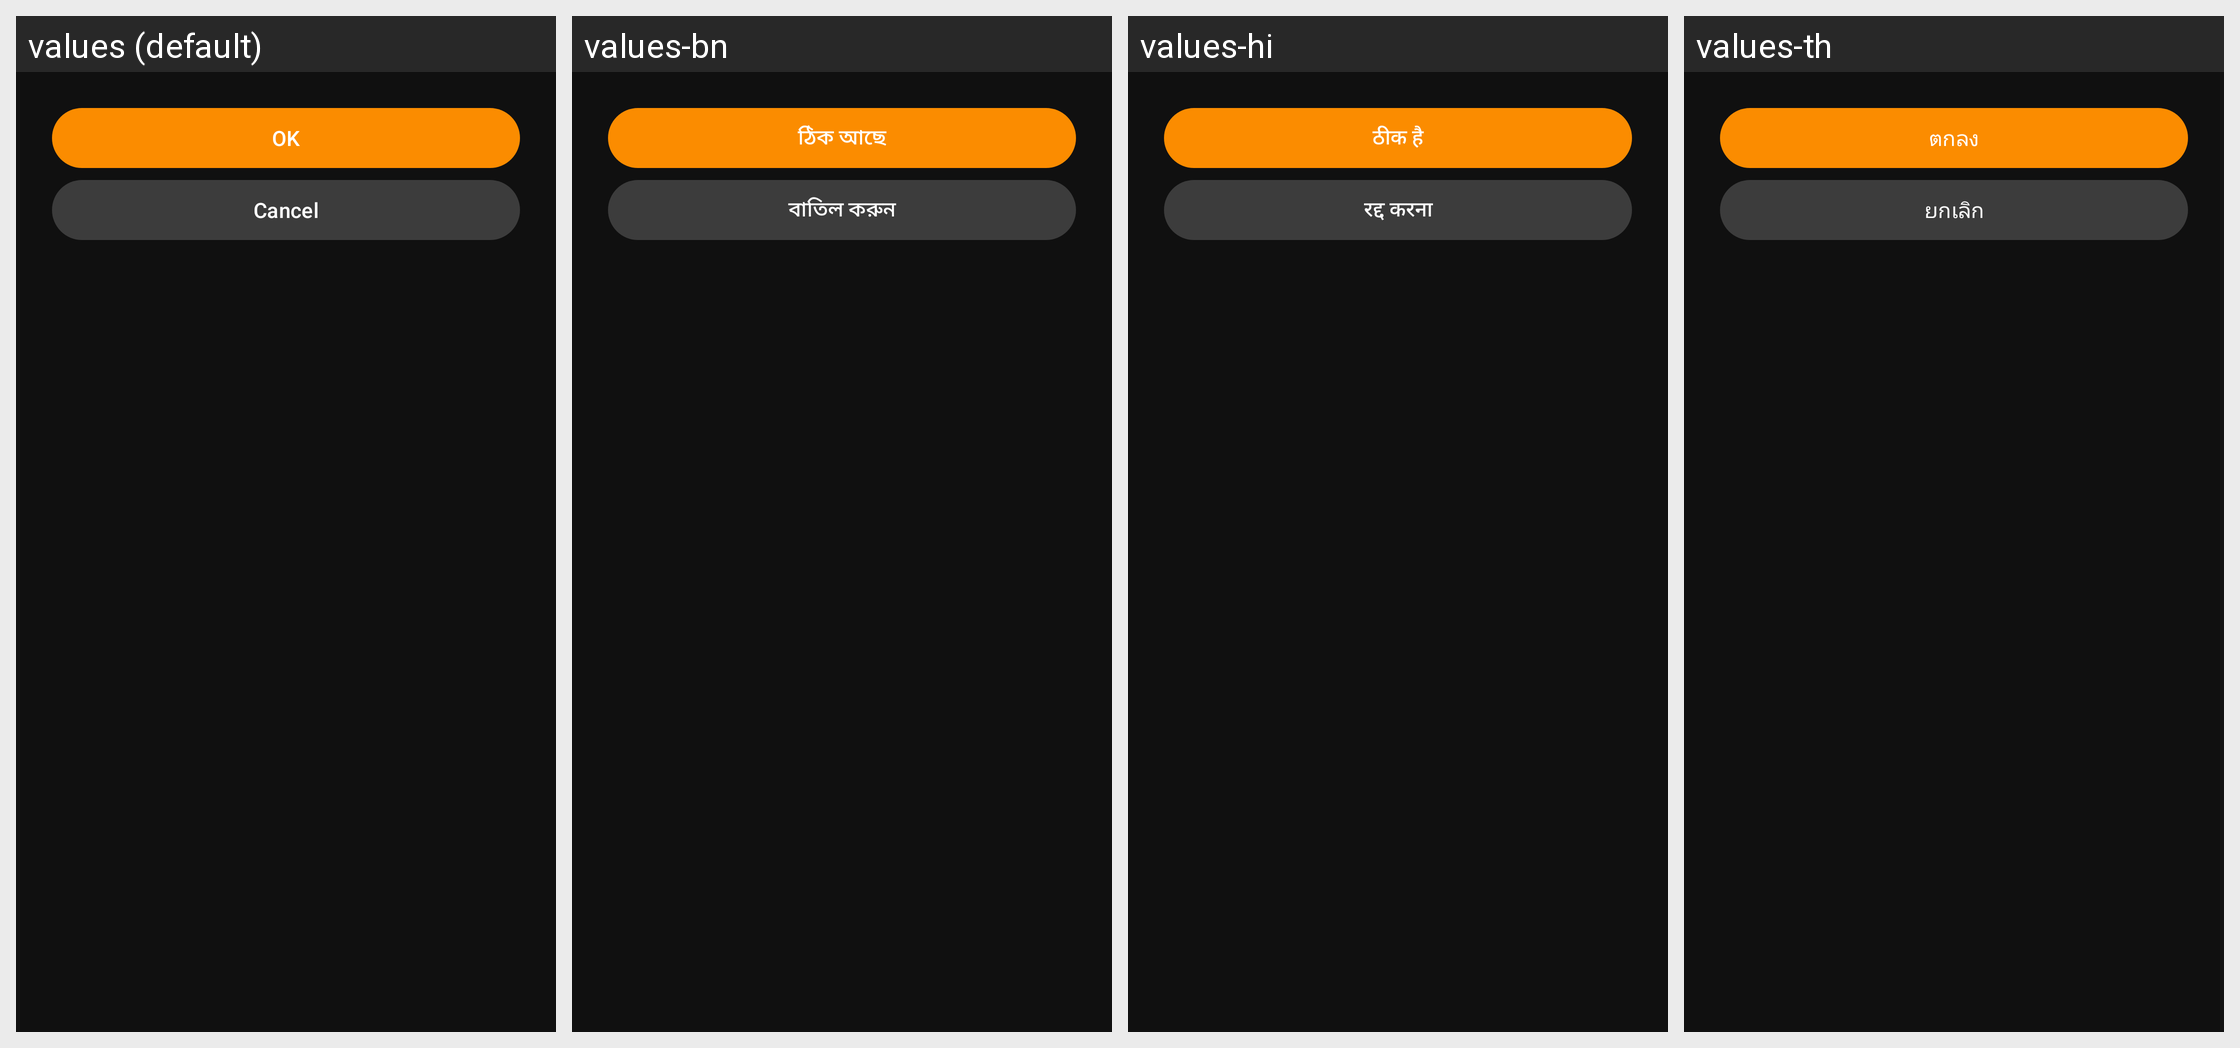

Strings drawn on this Android screen and how each of the app's shown locales translates them:
Android screen res/layout/nac_alarm_option_layout.xml rendered under 4 locales, left to right: values (default), values-bn, values-hi, values-th. Device: Nexus 5 (rendered at 1080×1920; each locale shown at half size, 540×960, under a caption strip naming it); theme AppTheme.
Other locales in the repository, not shown: values-de, values-fr, values-fr-rCA, values-ht, values-it, values-ja, values-pl, values-pt-rBR, values-tr, values-vi.
Strings drawn on this screen, with the default value and each locale's value (text and hints the layout hard-codes, and strings that could not be matched under every locale, appear in the picture but are not listed):

action_ok
  values: OK
  values-bn: ঠিক আছে
  values-hi: ठीक है
  values-th: ตกลง

action_cancel
  values: Cancel
  values-bn: বাতিল করুন
  values-hi: रद्द करना
  values-th: ยกเลิก
